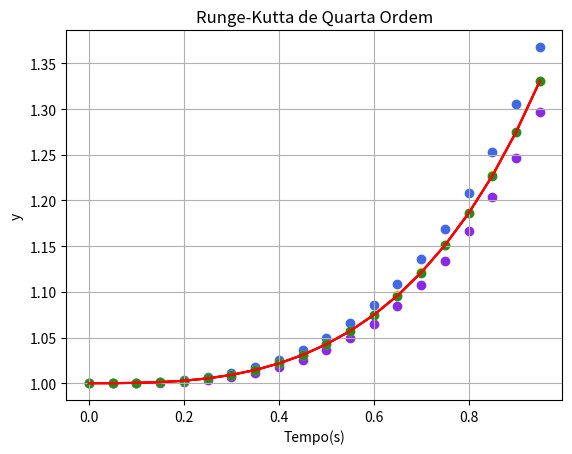

The matplotlib source for this figure:
# -*- coding: utf-8 -*-
"""
Created on Fri Aug 20 15:48:23 2021

[redacted]
"""

#Trabalho 2 - Questão 3

import numpy as np 
import matplotlib.pyplot as plt

def f(t,y):
    r=pow(t,2)*y
    return r

def exata(t):
    resp=np.exp(pow(t,3)/3)
    return resp

#----------Métodos de Euler-------------
def euler_exp(ti,tf,y0,dt):

    n=int(round((tf-ti)/dt)) 
    t=np.zeros(n,float)
    t[0]=ti
    y=np.zeros(n,float)
    y[0]=y0
    
    for i in range(n-1):
        t[i+1]=t[i]+dt
        y[i+1]=y[i]+dt*f(t[i],y[i])
    
    y_exata=exata(t)
    plt.scatter(t,y,marker="o",color="blueviolet")
    plt.plot(t,y_exata,'-r')
    plt.xlabel('Tempo(s)')
    plt.ylabel('y')
    plt.grid(True)
    plt.title("Euler Explícito")
    plt.savefig('euler_exp3.png',format='png',dpi=600)
    plt.show()
    
def euler_imp(ti,tf,y0,dt):
    
    
    n=int(round((tf-ti)/dt))
    t=np.zeros(n,float)
    t[0]=ti
    y=np.zeros(n,float)
    y[0]=y0
    
    for i in range(n-1):
        t[i+1]=t[i]+dt
        y[i+1]=y[i]/(1-(pow(t[i+1],2)*dt))
        
    
    y_exata=exata(t)
    plt.scatter(t,y,marker="o",color="royalblue")
    plt.plot(t,y_exata,'-r')
    plt.xlabel('Tempo(s)')
    plt.ylabel('y')
    plt.grid(True)
    plt.title("Euler Implícito")
    plt.savefig('euler_imp3.png',format='png',dpi=600)
    plt.show()

#----------Runge-Kutta------------------

def rk_seg(ti,tf,y0,dt):
    
    n=int(round((tf-ti)/dt))
    t=np.zeros(n,float)
    t[0]=ti
    y=np.zeros(n,float)
    y[0]=y0
    
    for i in range(n-1):
        t[i+1]=t[i]+dt
        k1=dt*f(t[i],y[i])
        k2=dt*f(t[i]+dt,y[i]+k1)
        y[i+1]=y[i]+1/2*(k1+k2)
         
    y_exata=exata(t)
    plt.scatter(t,y,marker="o",color="gold")
    plt.plot(t,y_exata,'-r')
    plt.xlabel('Tempo(s)')
    plt.ylabel('y')
    plt.grid(True)
    plt.title("Runge-Kutta de Segunda Ordem")
    plt.savefig('rk_23.png',format='png',dpi=600)
    plt.show()
    
def rk_quarta(ti,tf,y0,dt):
    
    n=int(round((tf-ti)/dt))
    t=np.zeros(n,float)
    t[0]=ti
    y=np.zeros(n,float)
    y[0]=y0
    
    for i in range(n-1):
        t[i+1]=t[i]+dt
        k1=dt*f(t[i],y[i])
        k2=dt*f(t[i]+dt/2,y[i]+k1/2)
        k3=dt*f(t[i]+dt/2,y[i]+k2/2)
        k4=dt*f(t[i]+dt,y[i]+k3)
        y[i+1]=y[i]+1/6*(k1+2*k2+2*k3+k4)
        
    y_exata=exata(t)
    plt.scatter(t,y,marker="o",color="forestgreen")
    plt.plot(t,y_exata,'-r')
    plt.xlabel('Tempo(s)')
    plt.ylabel('y')
    plt.grid(True)
    plt.title("Runge-Kutta de Quarta Ordem")
    plt.savefig('rk_43.png',format='png',dpi=600)
    plt.show()
    
        
#ti,tf,y0,dt
euler_exp(0.0,1.0,1.0,0.05)
euler_imp(0.0,1.0,1.0,0.05)
rk_seg(0.0,1.0,1.0,0.05)
rk_quarta(0.0,1.0,1.0,0.05)
